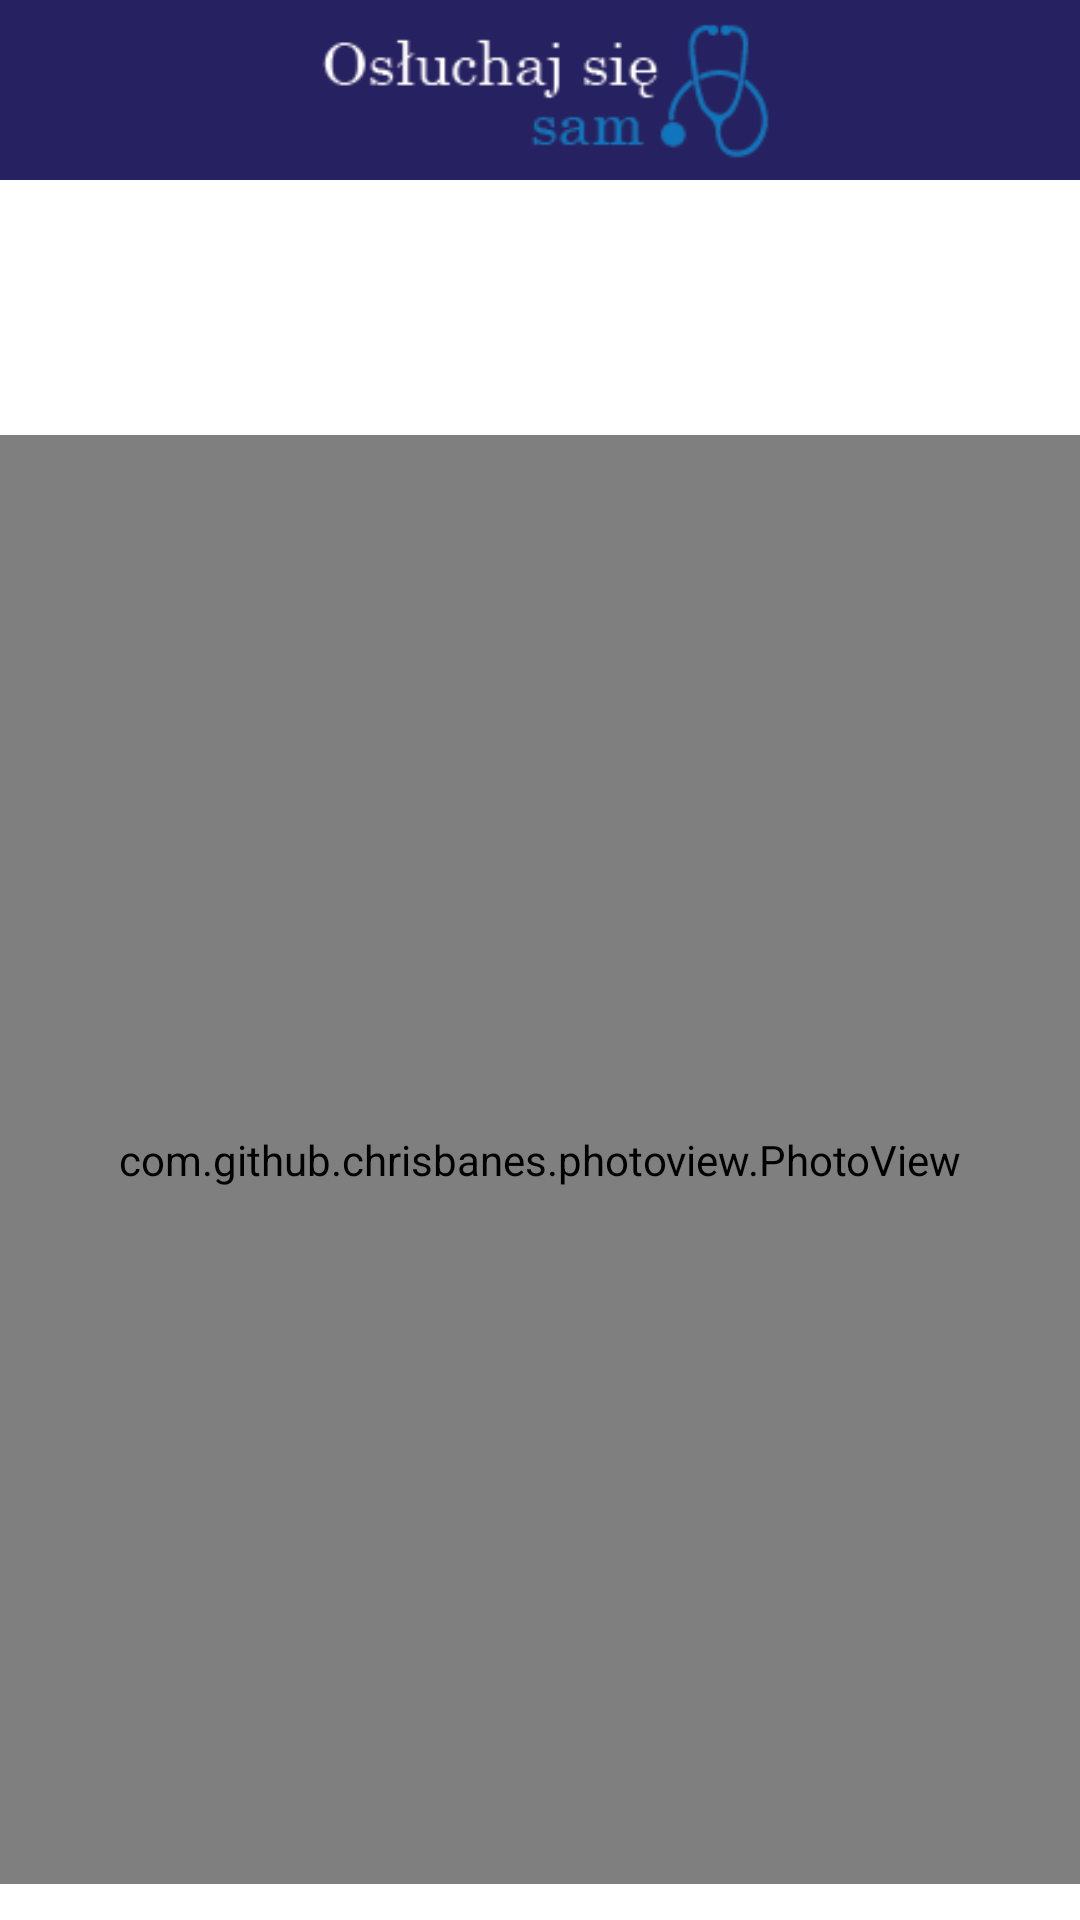

Reconstruct the res/layout file that produces this screen, plus the resources it refers to.
<!-- AndroidManifest.xml: application theme AppTheme -->
<!-- res/layout/activity_jop1.xml -->
<?xml version="1.0" encoding="utf-8"?>
<RelativeLayout xmlns:android="http://schemas.android.com/apk/res/android"
    xmlns:app="http://schemas.android.com/apk/res-auto"
    xmlns:tools="http://schemas.android.com/tools"
    android:id="@+id/activity_main"
    android:layout_width="match_parent"
    android:layout_height="match_parent"

    android:background="@android:color/white"

    tools:context=".Nauka.Pulmono.JOP1">


    <include layout="@layout/toolbar" />


    <com.github.chrisbanes.photoview.PhotoView
        android:id="@+id/photo"
        android:layout_width="match_parent"
        android:layout_height="483dp"
        android:layout_alignParentBottom="true"
        android:layout_alignParentStart="true"
        android:layout_marginBottom="12dp" />


</RelativeLayout>
<!-- res/layout/toolbar.xml (included above) -->
<?xml version="1.0" encoding="utf-8"?>
<android.support.v7.widget.Toolbar xmlns:android="http://schemas.android.com/apk/res/android"
    xmlns:app="http://schemas.android.com/apk/res-auto"
    android:id="@+id/customtoolbar"
    android:layout_width="match_parent"
    android:layout_height="60dp"
    android:background="?attr/colorPrimary"
    app:theme="@style/AppTheme.AppBarOverlay">

    <ImageView
        android:id="@+id/imageView"
        android:layout_width="wrap_content"
        android:layout_height="58dp"
        android:layout_alignParentTop="true"
        android:layout_centerHorizontal="true"
        android:layout_gravity="center"
        android:contentDescription="TODO"
        android:src="@drawable/e5" />
</android.support.v7.widget.Toolbar>
<!-- resources referenced by this layout -->
<resources>
  <!-- drawable e5: png bitmap (drawable, 4704 bytes) -->
  <style name="AppTheme.AppBarOverlay" parent="ThemeOverlay.AppCompat.Dark.ActionBar" />
  <style name="AppTheme" parent="Theme.AppCompat.Light.NoActionBar">
          
          <item name="colorPrimary">@color/colorPrimary</item>
          <item name="colorPrimaryDark">@color/colorPrimaryDark</item>
          <item name="colorAccent">@color/colorAccent</item>
      </style>
  <color name="colorPrimary">#262261</color>
  <color name="colorPrimaryDark">#0E0E47</color>
  <color name="colorAccent">#FFD051</color>
</resources>
